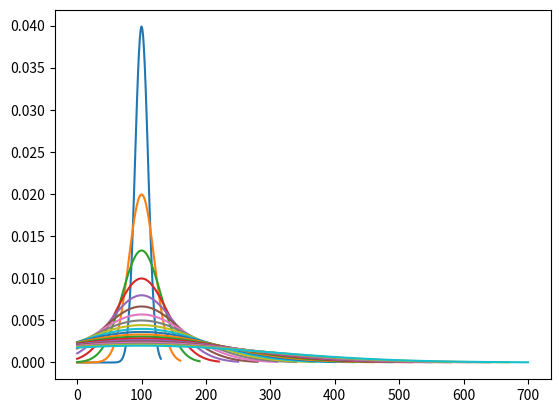

Generate this figure with matplotlib:
import matplotlib.pyplot as plt
import numpy as np
import scipy.stats as stats
import math

def plot_gaussian():
    mu = 0
    variance = 1
    sigma = math.sqrt(variance)

    for i in range(20):
        mu = 100
        sigma = 2*mu*(i+1)/20
        x = np.linspace(0, mu + 3*sigma, 100)
        plt.plot(x, stats.norm.pdf(x, mu, sigma))
        
    plt.show()

    
if __name__ == "__main__":        
    plot_gaussian()